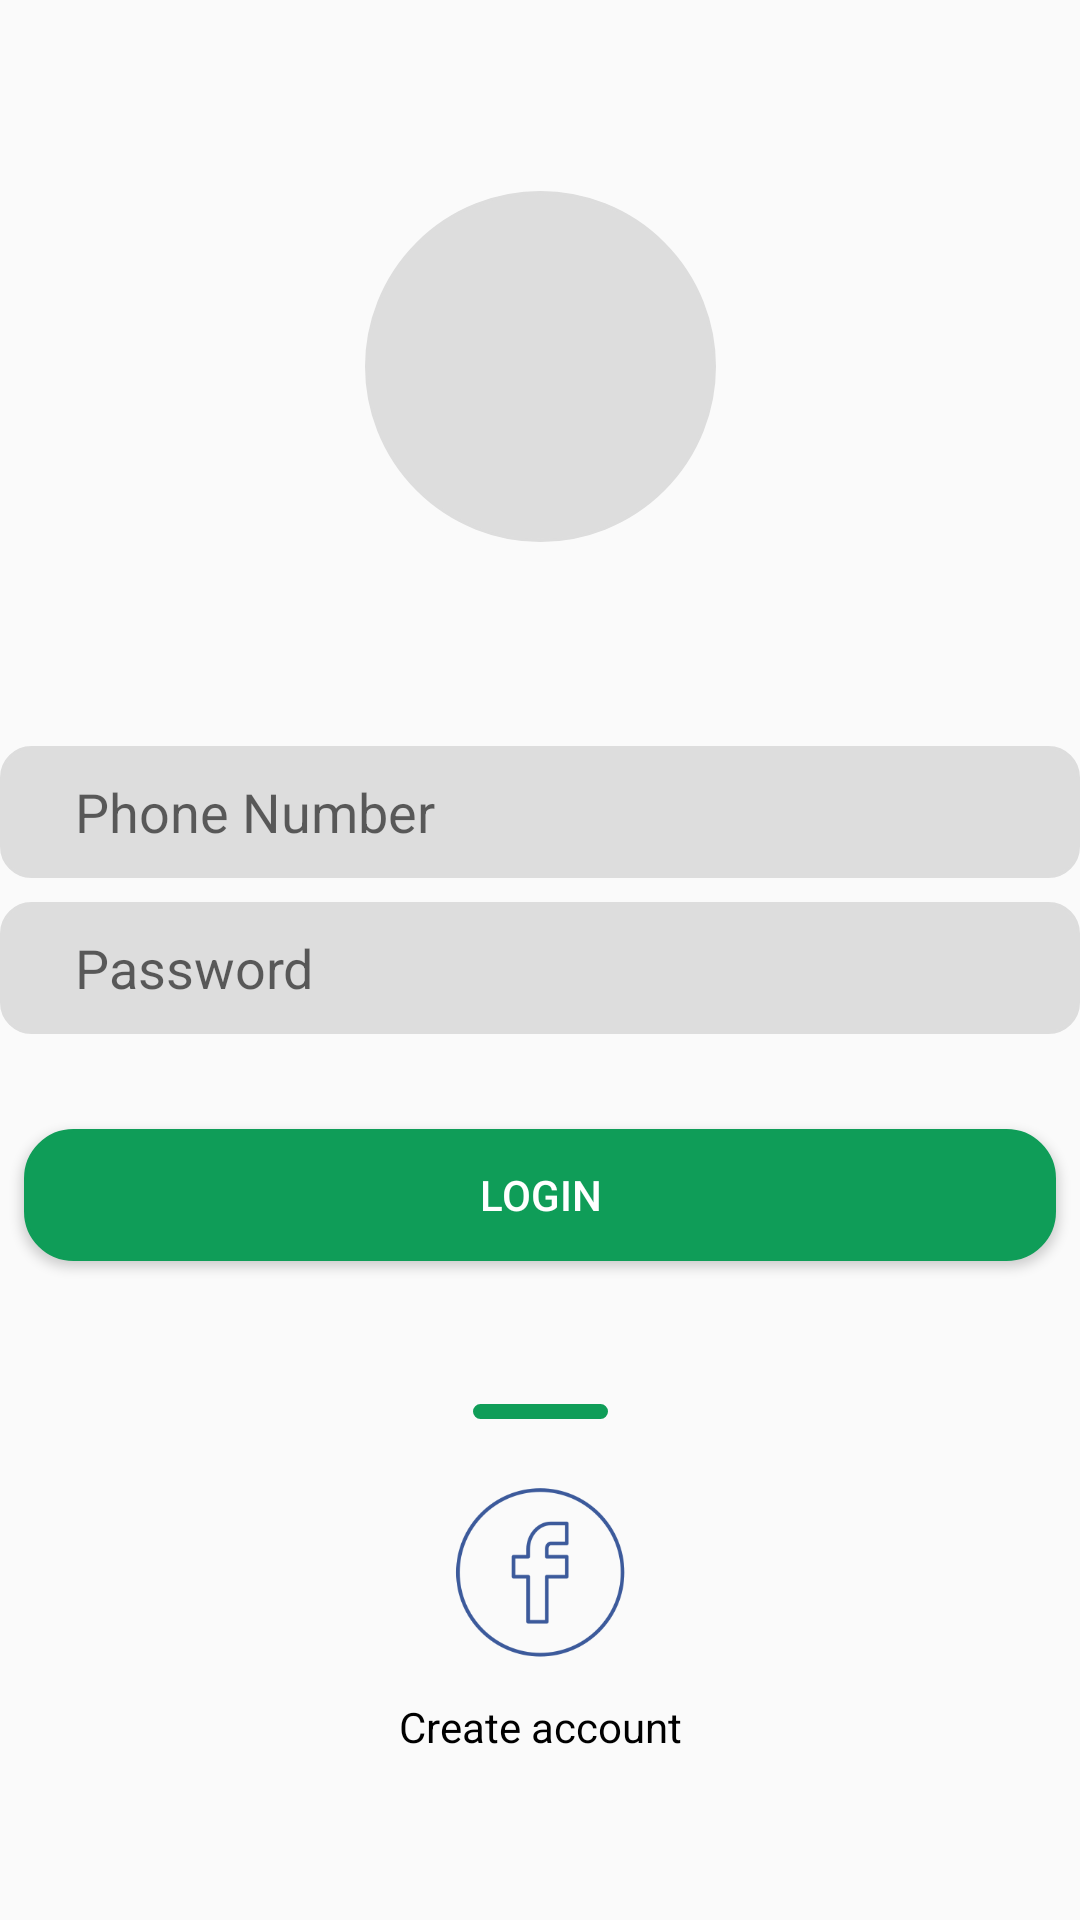

Android layout source for this screen:
<!-- AndroidManifest.xml: application theme AppMaterialTheme -->
<!-- res/layout/activity_login.xml -->
<?xml version="1.0" encoding="utf-8"?>
<android.support.constraint.ConstraintLayout xmlns:android="http://schemas.android.com/apk/res/android"
    xmlns:app="http://schemas.android.com/apk/res-auto"
    xmlns:tools="http://schemas.android.com/tools"
    android:layout_width="match_parent"
    android:layout_height="match_parent"
    android:layout_margin="16dp"
    tools:context=".LoginActivity">

    <ImageView
        android:id="@+id/avatarLoginIV"
        android:layout_width="117dp"
        android:layout_height="117dp"
        android:layout_marginTop="8dp"
        android:layout_marginBottom="8dp"
        android:background="@drawable/avatar_round"
        app:layout_constraintBottom_toBottomOf="parent"
        app:layout_constraintEnd_toEndOf="parent"
        app:layout_constraintStart_toStartOf="parent"
        app:layout_constraintTop_toTopOf="parent"
        app:layout_constraintVertical_bias="0.110000014" />

    <EditText
        android:id="@+id/phoneLoginET"
        android:layout_width="0dp"
        android:layout_height="44dp"
        android:layout_marginTop="68dp"
        android:layout_marginBottom="8dp"
        android:background="@drawable/edittext_round"
        android:ems="10"
        android:hint="Phone Number"
        android:inputType="phone"
        android:paddingLeft="25dp"
        app:layout_constraintBottom_toBottomOf="parent"
        app:layout_constraintEnd_toEndOf="parent"
        app:layout_constraintStart_toStartOf="parent"
        app:layout_constraintTop_toBottomOf="@+id/avatarLoginIV"
        app:layout_constraintVertical_bias="0.0" />

    <EditText
        android:id="@+id/passLoginET"
        android:layout_width="0dp"
        android:layout_height="44dp"
        android:layout_marginTop="8dp"
        android:layout_marginBottom="8dp"
        android:background="@drawable/edittext_round"
        android:ems="10"
        android:hint="Password"
        android:inputType="textPassword"
        android:paddingLeft="25dp"
        app:layout_constraintBottom_toBottomOf="parent"
        app:layout_constraintEnd_toEndOf="parent"
        app:layout_constraintStart_toStartOf="parent"
        app:layout_constraintTop_toBottomOf="@+id/phoneLoginET"
        app:layout_constraintVertical_bias="0.0" />

    <Button
        android:id="@+id/loginBtn"
        android:layout_width="0dp"
        android:layout_height="44dp"
        android:layout_marginStart="8dp"
        android:layout_marginTop="8dp"
        android:layout_marginEnd="8dp"
        android:layout_marginBottom="8dp"
        android:background="@drawable/button_round"
        android:text="Login"
        android:textColor="#fff"
        app:layout_constraintBottom_toBottomOf="parent"
        app:layout_constraintEnd_toEndOf="parent"
        app:layout_constraintStart_toStartOf="parent"
        app:layout_constraintTop_toBottomOf="@+id/passLoginET"
        app:layout_constraintVertical_bias="0.100000024" />

    <TextView
        android:id="@+id/textView"
        android:layout_width="45dp"
        android:layout_height="5dp"
        android:layout_marginTop="8dp"
        android:layout_marginBottom="8dp"
        android:background="@drawable/button_round"
        app:layout_constraintBottom_toBottomOf="parent"
        app:layout_constraintEnd_toEndOf="parent"
        app:layout_constraintStart_toStartOf="parent"
        app:layout_constraintTop_toBottomOf="@+id/loginBtn"
        app:layout_constraintVertical_bias="0.19999999" />

    <ImageView
        android:id="@+id/faceLogoLogin"
        android:layout_width="73dp"
        android:layout_height="61dp"
        android:layout_marginStart="8dp"
        android:layout_marginTop="8dp"
        android:layout_marginEnd="8dp"
        android:layout_marginBottom="8dp"
        android:src="@drawable/facebook"
        app:layout_constraintBottom_toBottomOf="parent"
        app:layout_constraintEnd_toEndOf="parent"
        app:layout_constraintStart_toStartOf="parent"
        app:layout_constraintTop_toBottomOf="@+id/textView"
        app:layout_constraintVertical_bias="0.13999999" />

    <TextView
        android:id="@+id/create_accountTv"
        android:layout_width="wrap_content"
        android:layout_height="wrap_content"
        android:layout_marginTop="8dp"
        android:layout_marginBottom="16dp"
        android:text="Create account"
        android:textColor="#000"
        app:layout_constraintBottom_toBottomOf="parent"
        app:layout_constraintEnd_toEndOf="parent"
        app:layout_constraintStart_toStartOf="parent"
        app:layout_constraintTop_toBottomOf="@+id/faceLogoLogin"
        app:layout_constraintVertical_bias="0.07999998" />

    <ProgressBar
        android:id="@+id/progress_circular_signup"
        android:layout_width="wrap_content"
        android:layout_height="wrap_content"
        android:visibility="gone"
        android:layout_marginStart="8dp"
        android:layout_marginTop="184dp"
        android:layout_marginEnd="8dp"
        android:layout_marginBottom="184dp"
        app:layout_constraintBottom_toBottomOf="parent"
        app:layout_constraintEnd_toEndOf="parent"
        app:layout_constraintStart_toStartOf="parent"
        app:layout_constraintTop_toTopOf="parent"
        app:layout_constraintVertical_bias="0.37" />

</android.support.constraint.ConstraintLayout>
<!-- resources referenced by this layout -->
<resources>
  <!-- drawable avatar_round (drawable) -->
  <?xml version="1.0" encoding="utf-8"?>
  <selector xmlns:android="http://schemas.android.com/apk/res/android">
      <item>
          <shape android:shape="rectangle">
              <solid android:color="#DDDDDD"/>
              <stroke android:width="1dp" android:color="#DDDDDD"/>
              <corners android:radius="3600dp"/>
          </shape>
      </item>
  </selector>
  <!-- drawable button_round (drawable) -->
  <?xml version="1.0" encoding="utf-8"?>
  <selector xmlns:android="http://schemas.android.com/apk/res/android">
  <item>
      <shape android:shape="rectangle">
          <solid android:color="#0F9D58"/>
          <stroke android:width="1dp" android:color="#0F9D58"/>
          <corners android:radius="16dp"/>
      </shape>
  </item>
  </selector>
  <!-- drawable edittext_round (drawable) -->
  <?xml version="1.0" encoding="utf-8"?>
  <selector xmlns:android="http://schemas.android.com/apk/res/android">
  
      <item>
          <shape android:shape="rectangle">
              <solid android:color="#DDDDDD"/>
              <stroke android:width="1dp" android:color="#DDDDDD"/>
              <corners android:radius="10dp"/>
          </shape>
      </item>
  </selector>
  <!-- drawable facebook: png bitmap (drawable, 11852 bytes) -->
  <style name="AppMaterialTheme" parent="SuperMaterialTheme">
  
      </style>
  <style name="SuperMaterialTheme" parent="Theme.AppCompat.Light.NoActionBar">
          
          <item name="colorPrimary">@color/colorPrimary</item>
          <item name="colorPrimaryDark">@color/colorPrimaryDark</item>
          <item name="colorAccent">@color/colorAccent</item>
      </style>
  <!-- not gathered from this repository: default colours our renderer supplied (Android Studio template values) -->
  <color name="colorPrimary">#FF6200EE</color>
  <color name="colorPrimaryDark">#FF3700B3</color>
  <color name="colorAccent">#FF03DAC5</color>
</resources>
